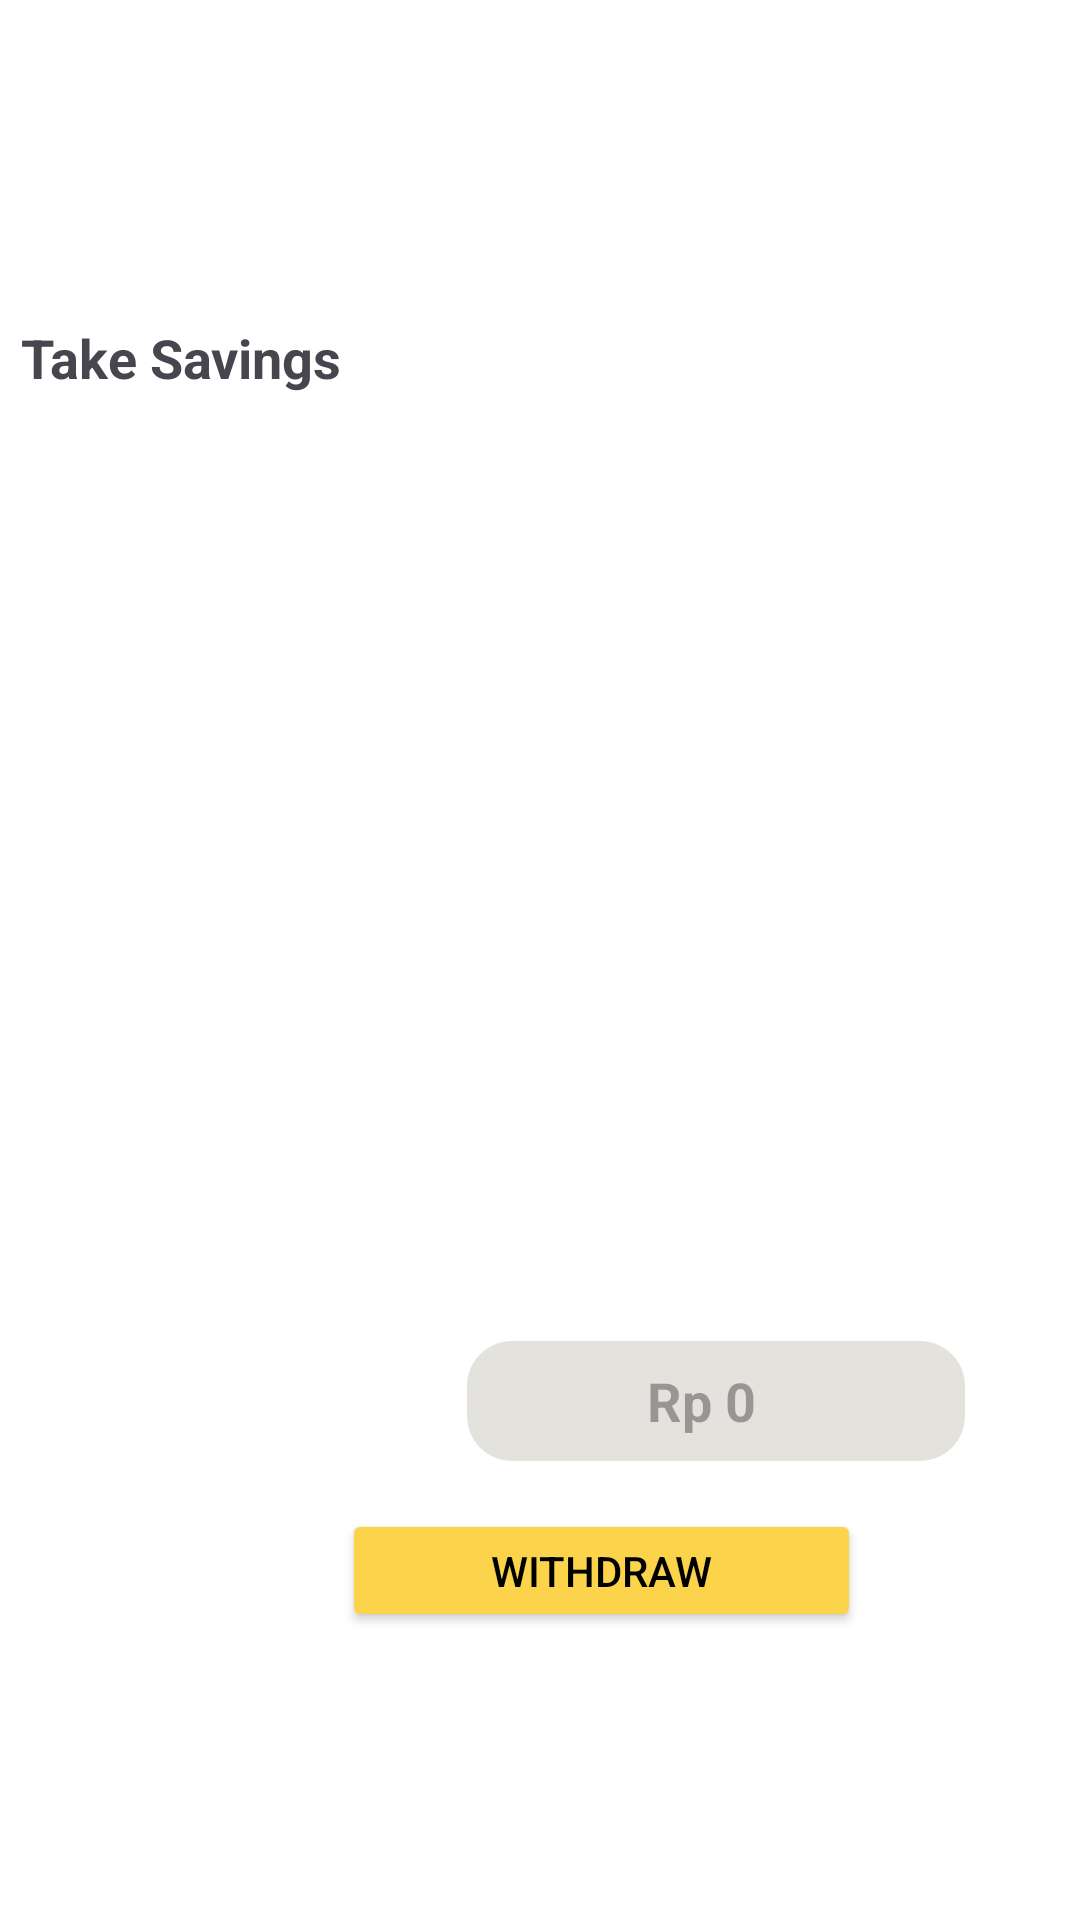

Android layout source for this screen:
<!-- AndroidManifest.xml: application theme Theme.SWEproject -->
<!-- res/layout/dialog_take_savings.xml -->
<?xml version="1.0" encoding="utf-8"?>
<androidx.constraintlayout.widget.ConstraintLayout xmlns:android="http://schemas.android.com/apk/res/android"
    xmlns:app="http://schemas.android.com/apk/res-auto"
    xmlns:tools="http://schemas.android.com/tools"
    android:id="@+id/fragment_add_transaction"
    android:layout_width="300dp"
    android:layout_height="300dp"
    android:background="#FFFFFF"
    tools:ignore="ExtraText">

    <EditText
        android:id="@+id/amountInput"
        android:layout_width="166dp"
        android:layout_height="40dp"
        android:layout_margin="16dp"
        android:layout_marginStart="1dp"
        android:layout_marginEnd="16dp"
        android:layout_marginBottom="14dp"
        android:background="@drawable/round_bg_amount"
        android:hint="Rp 0"
        android:paddingStart="60dp"
        android:textStyle="bold"
        app:layout_constraintBottom_toTopOf="@+id/saveButton"
        app:layout_constraintEnd_toEndOf="parent"
        app:layout_constraintStart_toEndOf="@+id/dialogTitle" />

    <TextView
        android:id="@+id/dialogTitle"
        android:layout_width="113dp"
        android:layout_height="wrap_content"
        android:layout_marginStart="4dp"
        android:layout_marginTop="107dp"
        android:layout_marginBottom="14dp"
        android:gravity="center"
        android:text="Take Savings"
        android:textSize="18sp"
        android:textStyle="bold"
        app:layout_constraintBottom_toTopOf="@+id/saveButton"
        app:layout_constraintStart_toStartOf="parent"
        app:layout_constraintTop_toTopOf="parent"
        app:layout_constraintVertical_bias="0.0" />

    <Button
        android:id="@+id/saveButton"
        android:layout_width="173dp"
        android:layout_height="41dp"
        android:layout_marginStart="54dp"
        android:layout_marginEnd="73dp"
        android:layout_marginBottom="96dp"
        android:backgroundTint="#FBD44B"
        android:text="Withdraw"
        android:textColor="#000000"
        app:layout_constraintBottom_toBottomOf="parent"
        app:layout_constraintEnd_toEndOf="parent"
        app:layout_constraintHorizontal_bias="1.0"
        app:layout_constraintStart_toStartOf="parent" />
</androidx.constraintlayout.widget.ConstraintLayout>
<!-- resources referenced by this layout -->
<resources>
  <!-- drawable round_bg_amount (drawable) -->
  <shape xmlns:android="http://schemas.android.com/apk/res/android"
      android:shape="rectangle">
  
      <solid android:color="#4DA39E8B"/>
      <corners android:radius="15dp"/>
  </shape>
  <style name="Theme.SWEproject" parent="Base.Theme.SWEproject" />
  <style name="Base.Theme.SWEproject" parent="Theme.Material3.DayNight.NoActionBar">
          
          
      </style>
</resources>
